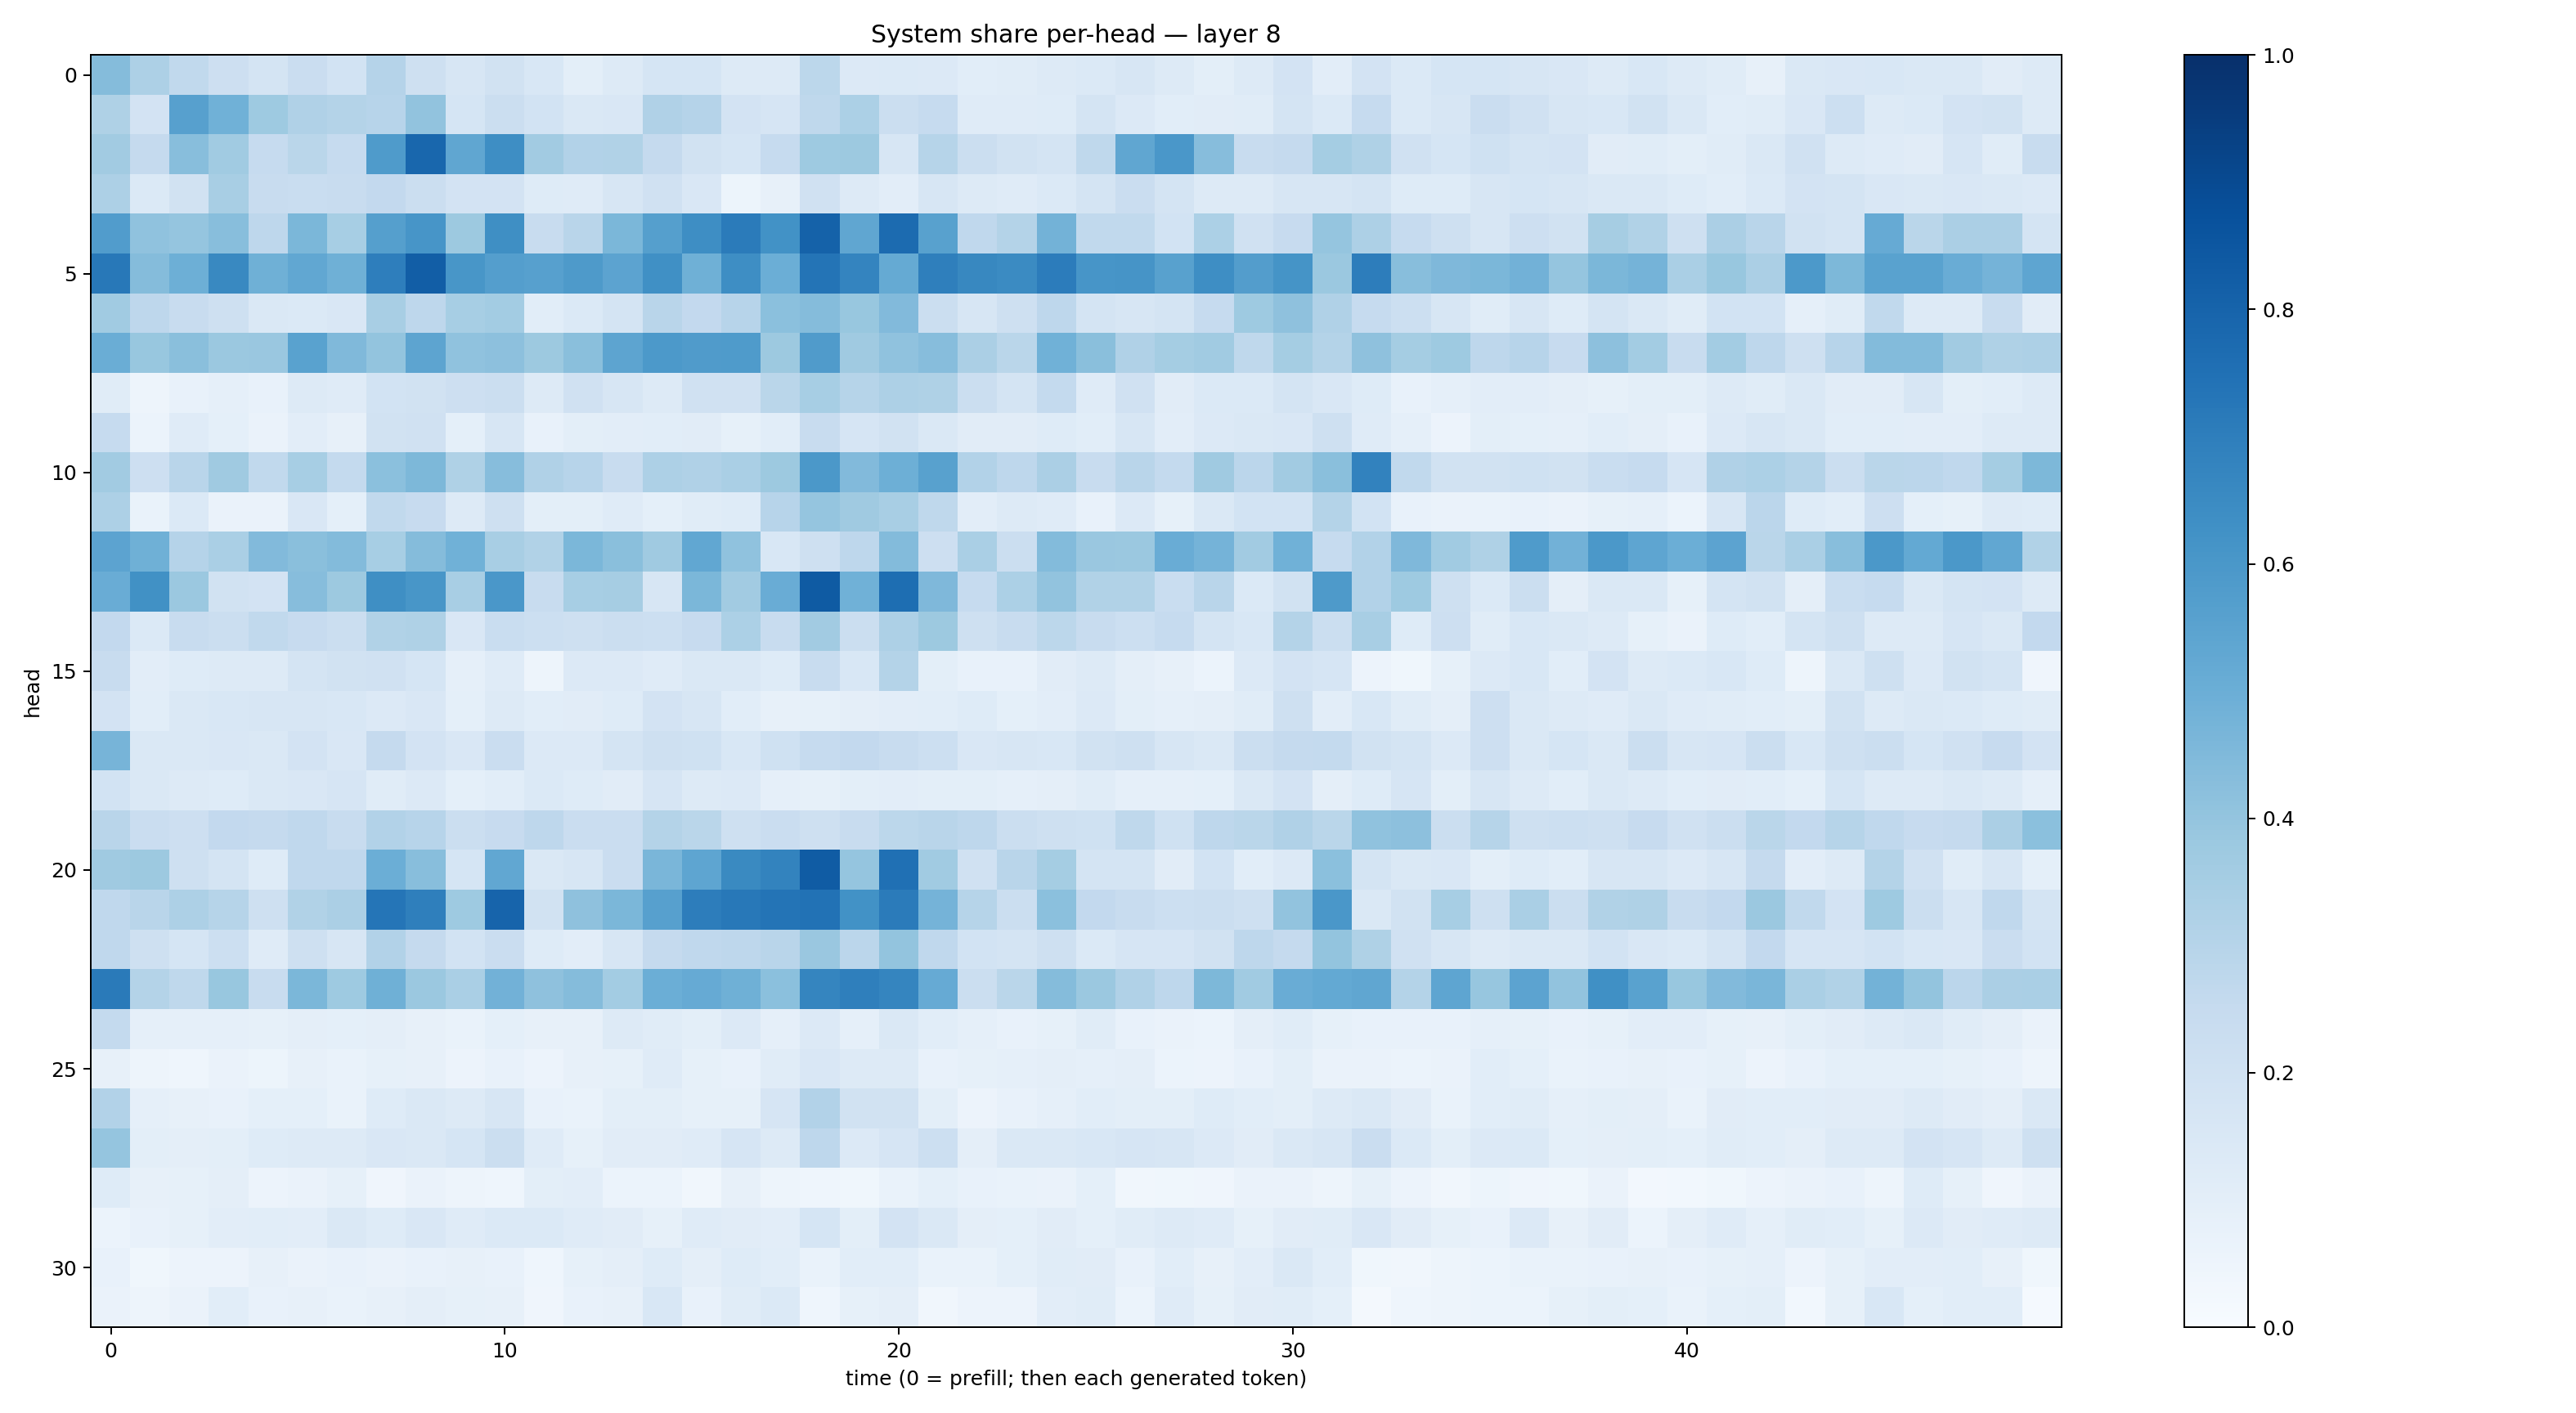

Values plotted in this chart, from the file beside it:
0.43380672, 0.32753283, 0.26447856, 0.21147001, 0.17469567, 0.22964722, 0.18633795, 0.30348277, 0.20676701, 0.16368419, 0.19082843, 0.15458962, 0.09964913, 0.13169853, 0.1689836, 0.16975127, 0.13251622, 0.12657356, 0.2782372, 0.13561219, 0.13865073, 0.13340375, 0.106195666, 0.115737945
0.3223, 0.1818, 0.5605, 0.4861, 0.3742, 0.3194, 0.3052, 0.2946, 0.4062, 0.1716, 0.2211, 0.1844, 0.1415, 0.1507, 0.3182, 0.3023, 0.1803, 0.1645, 0.2724, 0.3288, 0.2189, 0.2461, 0.1202, 0.1189
0.3604, 0.2518, 0.4276, 0.3662, 0.2488, 0.2864, 0.2468, 0.5843, 0.7863, 0.5326, 0.6382, 0.3626, 0.3099, 0.3131, 0.2511, 0.1931, 0.1699, 0.2488, 0.3741, 0.3765, 0.1573, 0.2969, 0.2225, 0.1952
0.3271, 0.137, 0.1887, 0.3435, 0.238, 0.2313, 0.2415, 0.2608, 0.2228, 0.1818, 0.1829, 0.1232, 0.1202, 0.1625, 0.198, 0.1515, 0.05146, 0.07893, 0.1961, 0.1264, 0.102, 0.1594, 0.1256, 0.1209
0.5765, 0.4067, 0.3967, 0.4277, 0.274, 0.4609, 0.3468, 0.563, 0.6074, 0.3768, 0.6342, 0.2369, 0.2892, 0.4598, 0.5637, 0.6382, 0.7094, 0.6233, 0.808, 0.5329, 0.7721, 0.5583, 0.2693, 0.3083
0.7225, 0.4373, 0.4925, 0.6582, 0.4895, 0.5305, 0.4893, 0.6964, 0.8224, 0.6047, 0.5667, 0.5622, 0.5871, 0.5456, 0.6318, 0.4905, 0.6386, 0.4993, 0.7348, 0.6752, 0.5168, 0.6925, 0.6615, 0.6493
0.3645, 0.2737, 0.2418, 0.207, 0.1415, 0.1376, 0.1505, 0.3431, 0.2756, 0.3474, 0.3562, 0.1074, 0.1374, 0.172, 0.2914, 0.2592, 0.2965, 0.4194, 0.4352, 0.3869, 0.4415, 0.223, 0.1592, 0.2043
0.5031, 0.389, 0.4228, 0.3822, 0.3842, 0.554, 0.4469, 0.3996, 0.5424, 0.4095, 0.4149, 0.3759, 0.4239, 0.5407, 0.5927, 0.5819, 0.5845, 0.3777, 0.5805, 0.3688, 0.4087, 0.4313, 0.3349, 0.287
0.1144, 0.04936, 0.0779, 0.08771, 0.07478, 0.1274, 0.121, 0.1868, 0.195, 0.212, 0.2242, 0.1275, 0.1958, 0.1624, 0.1319, 0.1956, 0.1961, 0.2871, 0.3476, 0.2975, 0.3273, 0.3212, 0.2238, 0.1771
0.2481, 0.06245, 0.118, 0.09315, 0.06455, 0.1035, 0.07856, 0.1928, 0.1984, 0.08996, 0.1608, 0.07425, 0.09786, 0.104, 0.1078, 0.1133, 0.08408, 0.1069, 0.2417, 0.1676, 0.1926, 0.1415, 0.1118, 0.1105
0.3615, 0.2117, 0.2902, 0.3682, 0.2638, 0.3442, 0.2566, 0.4195, 0.4537, 0.3226, 0.4326, 0.3181, 0.2931, 0.2375, 0.3252, 0.3198, 0.3381, 0.3783, 0.5975, 0.4442, 0.4951, 0.5578, 0.3122, 0.2764
0.3249, 0.06851, 0.1395, 0.06397, 0.06519, 0.1488, 0.09138, 0.2637, 0.2428, 0.1305, 0.2091, 0.09818, 0.09948, 0.1176, 0.09042, 0.1166, 0.1226, 0.2945, 0.397, 0.3688, 0.3422, 0.2696, 0.1052, 0.1291
0.5438, 0.4897, 0.3032, 0.3362, 0.4424, 0.4235, 0.4387, 0.3451, 0.4362, 0.4873, 0.3412, 0.3142, 0.4571, 0.4246, 0.3702, 0.5276, 0.4075, 0.1524, 0.2041, 0.2743, 0.4389, 0.2137, 0.3385, 0.2222
0.5065, 0.6272, 0.3815, 0.1937, 0.1823, 0.4329, 0.3779, 0.6346, 0.6031, 0.3415, 0.5997, 0.2368, 0.3474, 0.3511, 0.162, 0.4604, 0.3615, 0.5042, 0.8342, 0.4869, 0.7598, 0.4528, 0.2474, 0.3313
0.2609, 0.1371, 0.2373, 0.2213, 0.2642, 0.2442, 0.2243, 0.3162, 0.3229, 0.1502, 0.2325, 0.2184, 0.2101, 0.2224, 0.2179, 0.245, 0.3283, 0.2401, 0.3595, 0.2201, 0.3278, 0.3773, 0.2086, 0.2413
0.2359, 0.1035, 0.1234, 0.1289, 0.1321, 0.1782, 0.1917, 0.1975, 0.1699, 0.08837, 0.1207, 0.04692, 0.1336, 0.1351, 0.119, 0.1419, 0.1463, 0.1235, 0.2375, 0.156, 0.3048, 0.1002, 0.07507, 0.07456
0.182, 0.1057, 0.1424, 0.1535, 0.1571, 0.1623, 0.1528, 0.1358, 0.151, 0.09251, 0.1255, 0.1085, 0.1101, 0.1248, 0.1807, 0.1581, 0.1076, 0.07908, 0.08563, 0.09393, 0.1018, 0.1083, 0.1238, 0.09282
0.4703, 0.1453, 0.1433, 0.1519, 0.1465, 0.1799, 0.15, 0.2525, 0.1828, 0.1508, 0.2302, 0.1351, 0.1354, 0.1738, 0.21, 0.201, 0.1528, 0.2005, 0.2474, 0.2597, 0.2362, 0.2167, 0.1497, 0.159
0.187, 0.1412, 0.1277, 0.1225, 0.1466, 0.1507, 0.1663, 0.1171, 0.1356, 0.09325, 0.1083, 0.1387, 0.1224, 0.1095, 0.1656, 0.1255, 0.1342, 0.087, 0.08589, 0.1009, 0.1048, 0.1002, 0.1002, 0.08737
0.2897, 0.2275, 0.2144, 0.2613, 0.2514, 0.2691, 0.2411, 0.3094, 0.2957, 0.2262, 0.2436, 0.2773, 0.2285, 0.2302, 0.3083, 0.2869, 0.2064, 0.2292, 0.2055, 0.2354, 0.2773, 0.2926, 0.2769, 0.2213
0.3673, 0.3782, 0.2032, 0.1752, 0.1243, 0.269, 0.268, 0.4967, 0.4265, 0.1686, 0.5295, 0.1411, 0.1628, 0.2299, 0.4635, 0.5358, 0.6536, 0.6778, 0.8314, 0.3959, 0.7507, 0.3669, 0.1955, 0.2918
0.267, 0.2927, 0.3243, 0.2981, 0.2093, 0.3147, 0.3338, 0.7331, 0.6924, 0.3737, 0.8006, 0.1893, 0.4128, 0.4583, 0.5606, 0.7025, 0.7214, 0.7349, 0.7437, 0.6234, 0.7104, 0.4749, 0.297, 0.2211
0.2676, 0.2069, 0.1712, 0.2175, 0.1177, 0.2041, 0.1611, 0.3108, 0.2525, 0.1847, 0.2295, 0.1216, 0.102, 0.1598, 0.253, 0.2668, 0.2735, 0.2891, 0.3833, 0.2843, 0.3999, 0.2659, 0.1837, 0.1748
0.7113, 0.3077, 0.2724, 0.3893, 0.2376, 0.4606, 0.3715, 0.4913, 0.3815, 0.3373, 0.4833, 0.4121, 0.4363, 0.359, 0.4998, 0.5127, 0.4913, 0.421, 0.6708, 0.6941, 0.6717, 0.5118, 0.2204, 0.2872
0.2572, 0.08637, 0.08812, 0.08891, 0.08352, 0.09489, 0.0924, 0.09433, 0.08099, 0.06907, 0.09228, 0.08028, 0.07944, 0.1289, 0.1143, 0.09898, 0.1329, 0.0866, 0.1367, 0.0887, 0.1446, 0.1057, 0.08768, 0.07508
0.07815, 0.0474, 0.04637, 0.06258, 0.05299, 0.08079, 0.06758, 0.0857, 0.07965, 0.05508, 0.07148, 0.05645, 0.08181, 0.08306, 0.1209, 0.0852, 0.07613, 0.1155, 0.1503, 0.1258, 0.1253, 0.07799, 0.0841, 0.08941
0.3112, 0.08937, 0.08185, 0.07743, 0.09091, 0.09035, 0.06693, 0.1229, 0.1433, 0.125, 0.1564, 0.07364, 0.06992, 0.1006, 0.1008, 0.0838, 0.08254, 0.1662, 0.3087, 0.1879, 0.1948, 0.1008, 0.05755, 0.07453
0.3982, 0.1008, 0.09415, 0.09905, 0.1222, 0.1301, 0.1279, 0.15, 0.142, 0.1717, 0.219, 0.1172, 0.08456, 0.1107, 0.1104, 0.1182, 0.1658, 0.1321, 0.2761, 0.1362, 0.1646, 0.2187, 0.09449, 0.1434
0.122, 0.07931, 0.08284, 0.09462, 0.05797, 0.06566, 0.08479, 0.03911, 0.0663, 0.04789, 0.04634, 0.1008, 0.1041, 0.05921, 0.0619, 0.03387, 0.07845, 0.04809, 0.04557, 0.03532, 0.06694, 0.09129, 0.07657, 0.06832
0.05908, 0.07197, 0.08488, 0.1021, 0.1072, 0.1046, 0.147, 0.1223, 0.1512, 0.1185, 0.1396, 0.1397, 0.1193, 0.111, 0.08535, 0.12, 0.1094, 0.102, 0.1683, 0.09876, 0.1806, 0.1424, 0.09391, 0.09128
0.07404, 0.03879, 0.05843, 0.05532, 0.07958, 0.06345, 0.07644, 0.06527, 0.0781, 0.08079, 0.0777, 0.0445, 0.08522, 0.09636, 0.1214, 0.09729, 0.1222, 0.106, 0.06913, 0.1081, 0.1057, 0.06841, 0.06863, 0.09152
0.06475, 0.04896, 0.06344, 0.1067, 0.07628, 0.07914, 0.06935, 0.07941, 0.09709, 0.08399, 0.08117, 0.03971, 0.07771, 0.07831, 0.1531, 0.07272, 0.114, 0.1383, 0.04406, 0.08321, 0.09688, 0.03363, 0.05598, 0.05791
